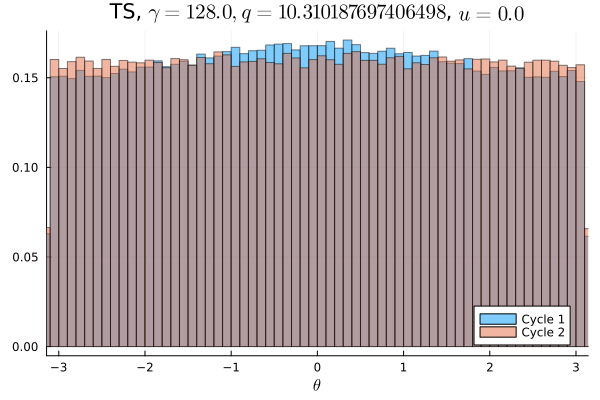

Values plotted in this chart, from the file beside it:
Cycle 1, Cycle 2
0.0093, 0.01008
0.009619, 0.01015
0.009687, 0.009744
0.0093, 0.009744
0.009359, 0.01011
0.009575, 0.01007
0.009672, 0.01008
0.009475, 0.01001
0.00955, 0.009941
0.009566, 0.009656
0.009222, 0.009984
0.009494, 0.009872
0.009528, 0.01002
0.009966, 0.009844
0.009528, 0.01015
0.009644, 0.01015
0.009509, 0.009816
0.009941, 0.009809
0.009859, 0.01003
0.009906, 0.01003
0.01007, 0.0101
0.009559, 0.009925
0.01002, 0.009669
0.009728, 0.01013
0.01012, 0.009916
0.009853, 0.01009
0.01019, 0.01
0.009684, 0.009909
0.0102, 0.01008
0.01047, 0.009991
0.01001, 0.01
0.01011, 0.01029
0.01052, 0.0102
0.01013, 0.01039
0.01056, 0.009672
0.01047, 0.01016
0.01026, 0.009847
0.01035, 0.01
0.01027, 0.009931
0.01036, 0.01021
0.01059, 0.009919
0.01051, 0.01002
0.01076, 0.01003
0.01031, 0.009747
0.01057, 0.01038
0.01046, 0.01023
0.01056, 0.009934
0.01073, 0.009772
0.01035, 0.01003
0.01062, 0.01009
0.01048, 0.01013
0.0108, 0.01031
0.01051, 0.009906
0.01063, 0.009831
0.01035, 0.01017
0.01074, 0.01013
0.01082, 0.01036
0.01052, 0.01041
0.01019, 0.009872
0.01033, 0.009941
... 40 more rows
